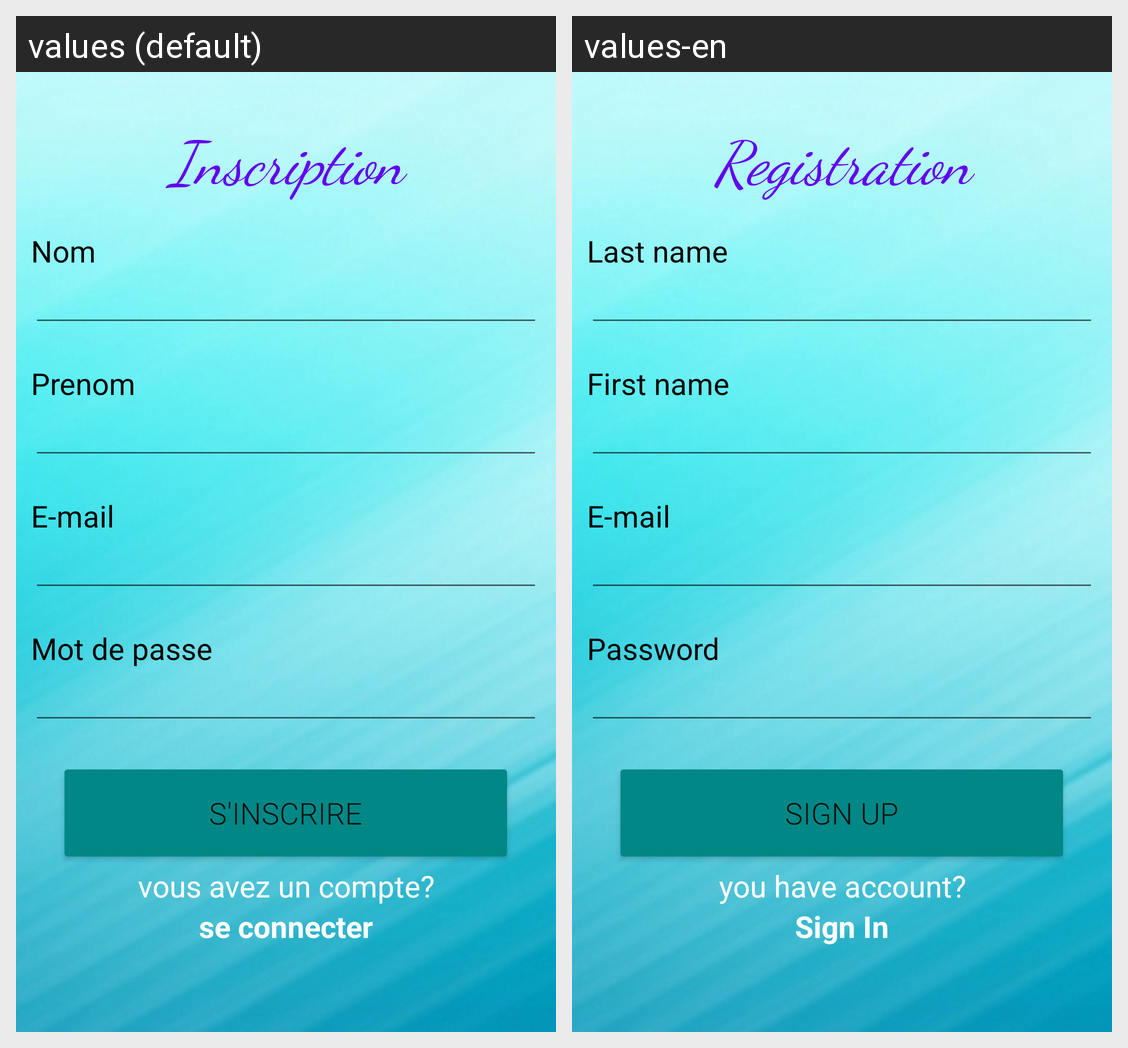

The same Android screen rendered under two of its app's locales, left to right. List the strings drawn on it with the default value and each locale's translation.
Android screen res/layout/activity_inscription.xml rendered under 2 locales, left to right: values (default), values-en. Device: Nexus 5 (rendered at 1080×1920; each locale shown at half size, 540×960, under a caption strip naming it); theme Theme.CoronaVirus2.
Strings drawn on this screen, with the default value and each locale's value (text and hints the layout hard-codes, and strings that could not be matched under every locale, appear in the picture but are not listed):

inscription
  values: Inscription
  values-en: Registration

name
  values: Nom
  values-en: Last name

prenom
  values: Prenom
  values-en: First name

email
  values: E-mail
  values-en: E-mail

password
  values: Mot de passe
  values-en: Password

inscrire
  values: S'inscrire
  values-en: Sign Up

account
  values: vous avez un compte?
  values-en: you have account?

connecter
  values: se connecter
  values-en: Sign In
